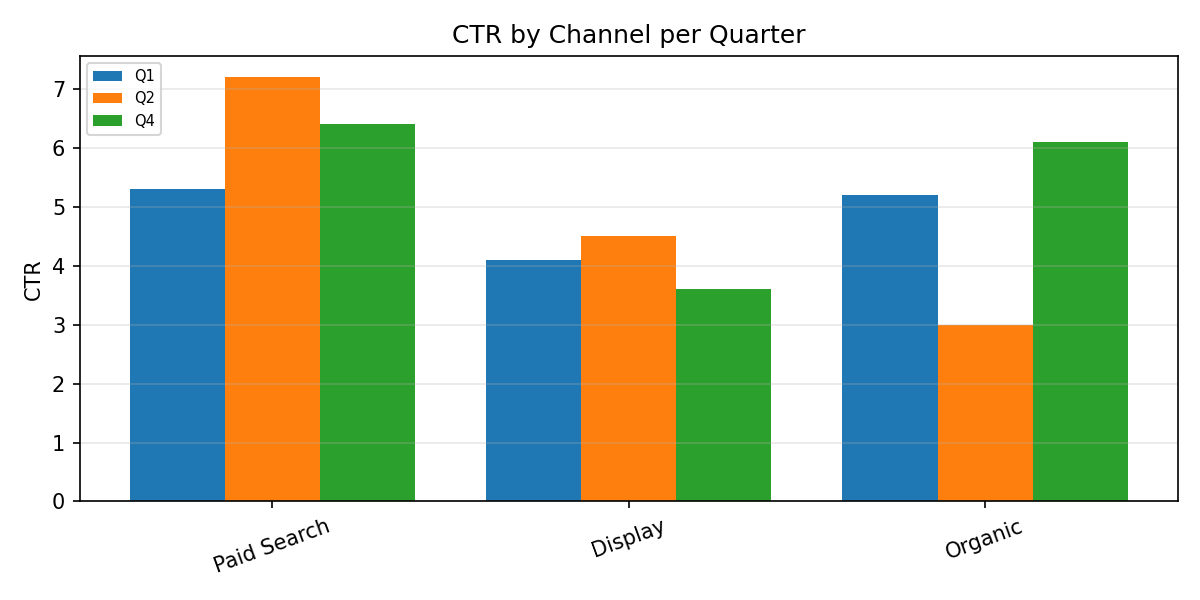

Source data for this figure (header and first rows):
Category, Q1, Q2, Q4
Paid Search, 5.3, 7.2, 6.4
Display, 4.1, 4.5, 3.6
Organic, 5.2, 3.0, 6.1
